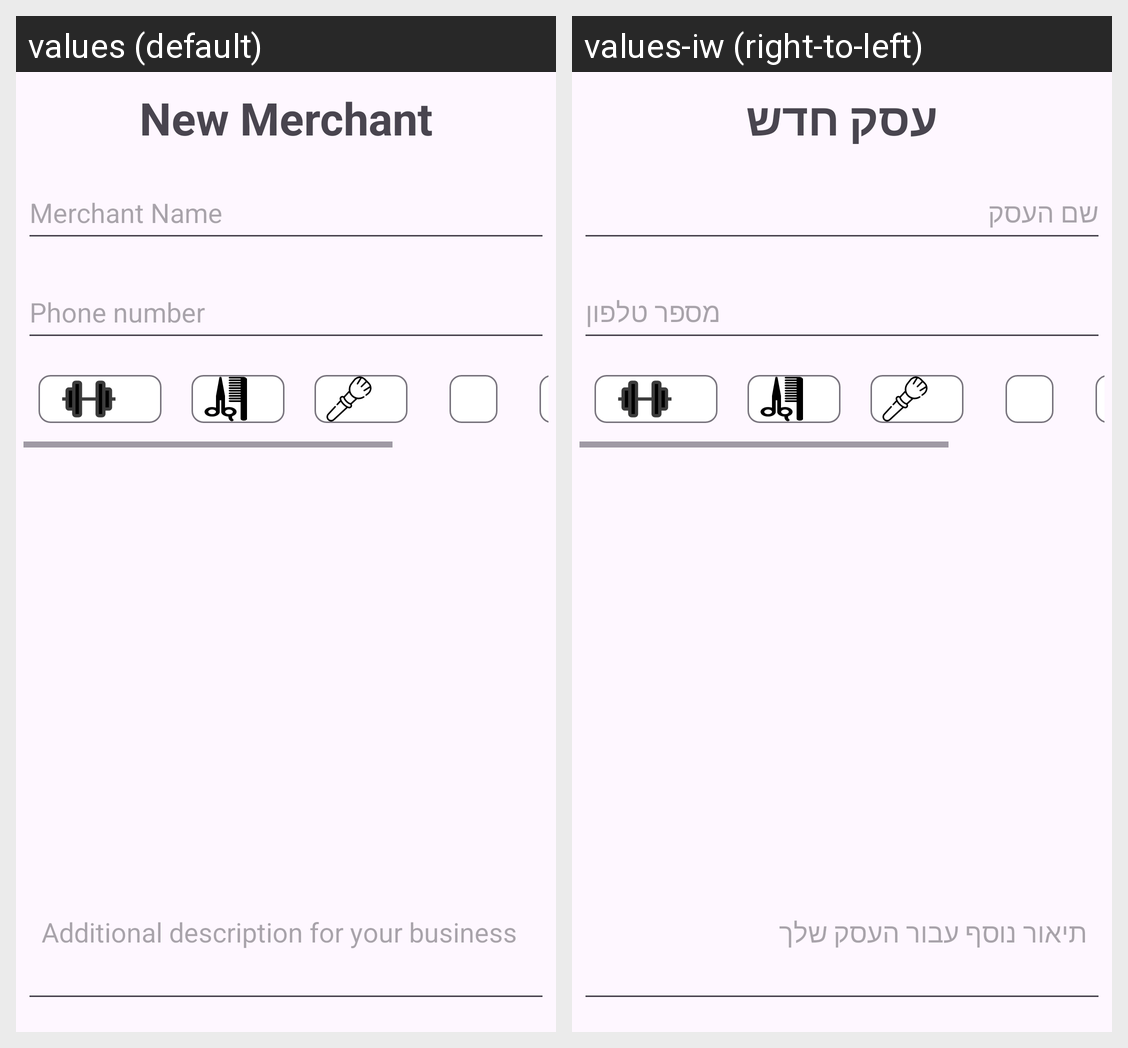

Locale-by-locale string values for the Android screen shown in this grid:
Android screen res/layout/fragment_new_merchant_details.xml rendered under 2 locales, left to right: values (default), values-iw (right-to-left). Device: Nexus 5 (rendered at 1080×1920; each locale shown at half size, 540×960, under a caption strip naming it); theme Theme.LineMaster.
Strings drawn on this screen, with the default value and each locale's value (text and hints the layout hard-codes, and strings that could not be matched under every locale, appear in the picture but are not listed):

NewMerchant
  values: New Merchant
  values-iw: עסק חדש

MerchantName
  values: Merchant Name
  values-iw: שם העסק

phoneNumber
  values: Phone number
  values-iw: מספר טלפון

description
  values: Additional description for your business
  values-iw: תיאור נוסף עבור העסק שלך
